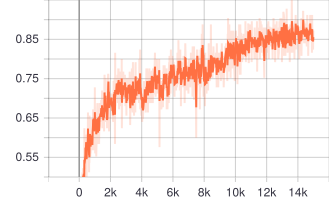

The table this chart was drawn from, first rows:
Wall time, Step, Value
1571721264, 30, 0.424
1571721295, 50, 0.48
1571721312, 60, 0.432
1571721344, 80, 0.408
1571721375, 100, 0.432
1571721392, 110, 0.392
1571721408, 120, 0.432
1571721424, 130, 0.456
1571721440, 140, 0.472
1571721455, 150, 0.48
1571721471, 160, 0.448
1571721488, 170, 0.44
1571721504, 180, 0.48
1571721521, 190, 0.456
1571721538, 200, 0.504
1571721575, 220, 0.512
1571721609, 240, 0.48
1571721627, 250, 0.52
1571721716, 300, 0.52
1571721734, 310, 0.44
1571721752, 320, 0.504
1571721769, 330, 0.624
1571721786, 340, 0.52
1571721821, 360, 0.552
1571721873, 390, 0.576
1571721890, 400, 0.6
1571721922, 420, 0.576
1571721938, 430, 0.568
1571721952, 440, 0.608
1571721967, 450, 0.592
1571721999, 470, 0.48
1571722031, 490, 0.6
1571722048, 500, 0.6
1571722103, 530, 0.592
1571722120, 540, 0.592
1571722138, 550, 0.608
1571722156, 560, 0.664
1571722174, 570, 0.552
1571722226, 600, 0.568
1571722246, 610, 0.584
1571722282, 630, 0.512
1571722300, 640, 0.568
1571722317, 650, 0.536
1571722336, 660, 0.656
1571722353, 670, 0.632
1571722370, 680, 0.6
1571722387, 690, 0.616
1571722424, 710, 0.552
1571722439, 720, 0.592
1571722455, 730, 0.56
1571722471, 740, 0.648
1571722508, 760, 0.592
1571722543, 780, 0.576
1571722559, 790, 0.6
1571722597, 810, 0.608
1571722614, 820, 0.576
1571722649, 840, 0.568
1571722667, 850, 0.616
1571722685, 860, 0.648
1571722703, 870, 0.632
... 940 more rows
